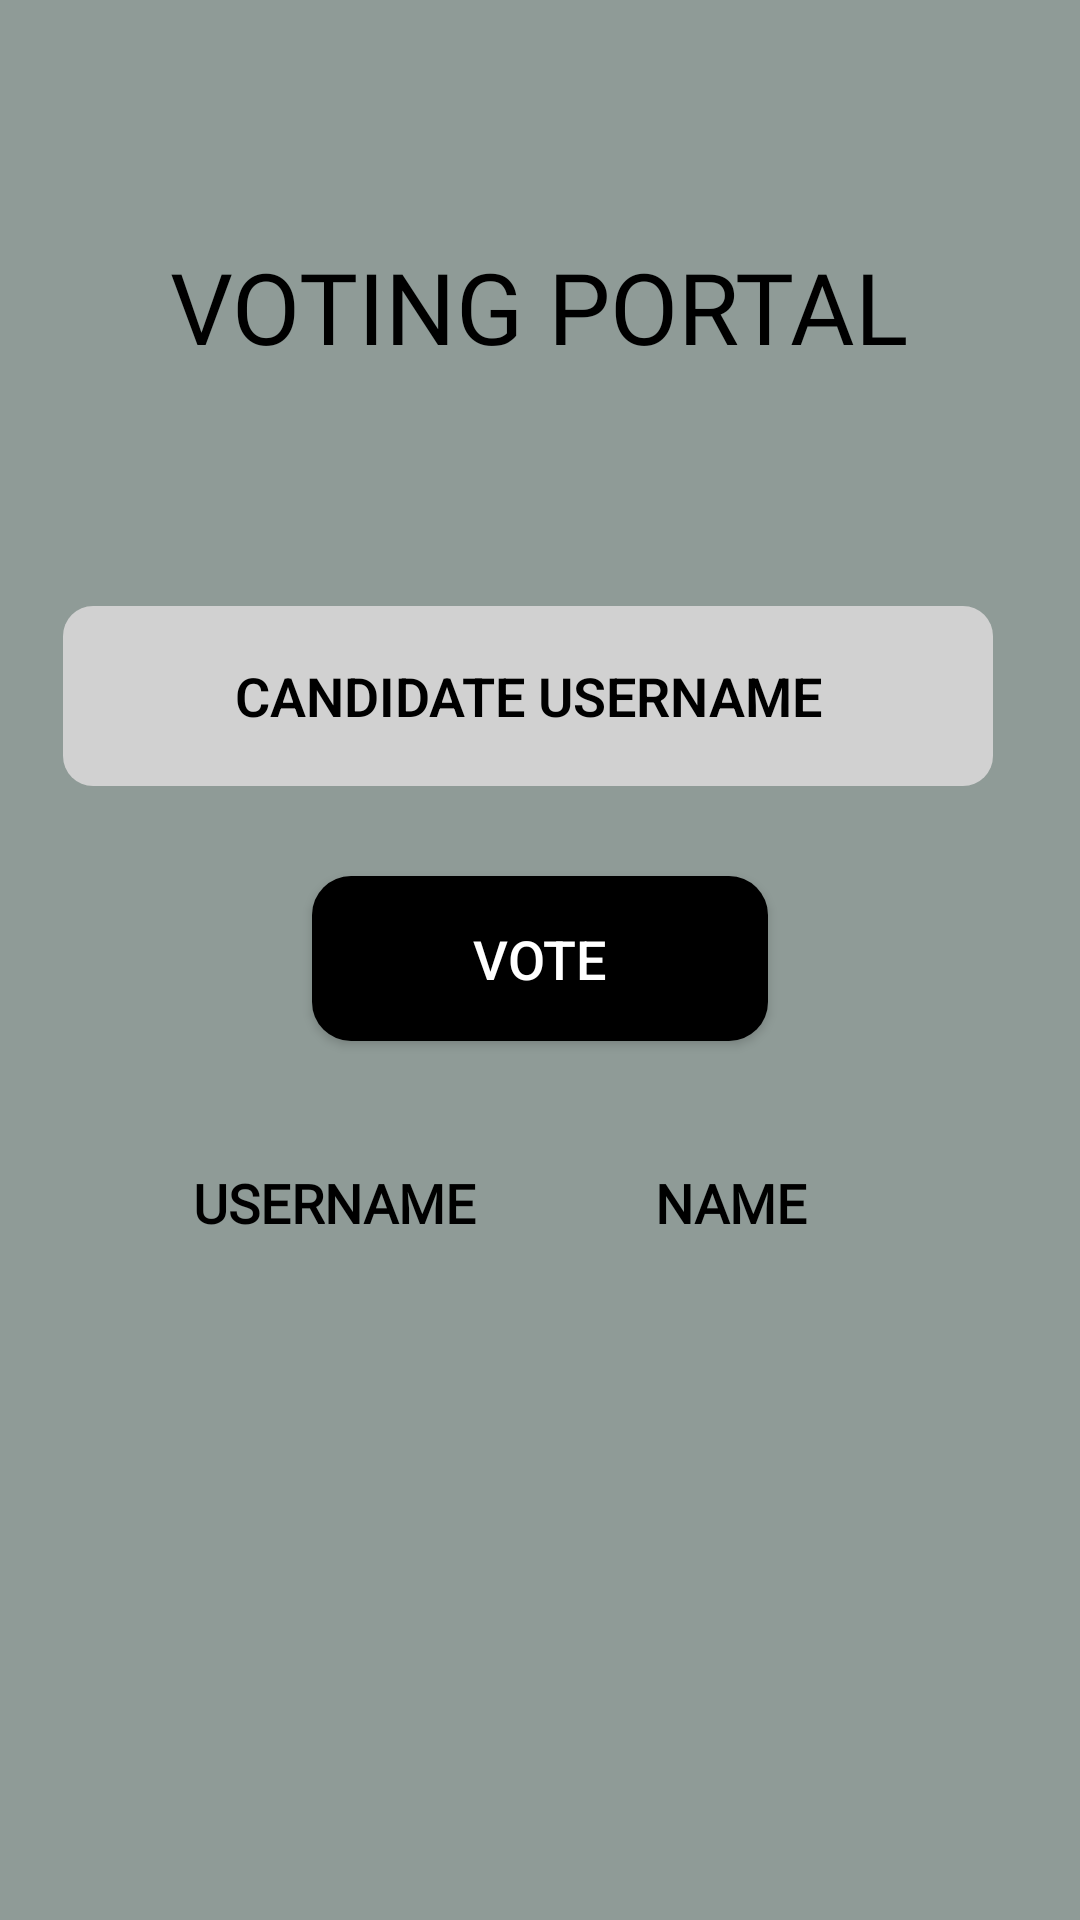

Produce the Android XML layout that renders to this screen, including the resource entries it uses.
<!-- AndroidManifest.xml: application theme Theme.ElectoNexus_project -->
<!-- res/layout/activity_voting_portal.xml -->
<?xml version="1.0" encoding="utf-8"?>
<ScrollView
    android:layout_width="match_parent"
    android:layout_height="match_parent"
    tools:layout_editor_absoluteX="1dp"
    tools:layout_editor_absoluteY="312dp"
    xmlns:android="http://schemas.android.com/apk/res/android"
    xmlns:app="http://schemas.android.com/apk/res-auto"
    xmlns:tools="http://schemas.android.com/tools"
    android:fillViewport="true">
    <androidx.constraintlayout.widget.ConstraintLayout
        android:id="@+id/containervotingportal"
        android:layout_width="match_parent"
        android:layout_height="wrap_content"
        android:background="#161616"
        android:backgroundTint="#8F9B97"
        android:visibility="visible"
        >

        <TextView
            android:id="@+id/EIDdii"
            android:layout_width="108dp"
            android:layout_height="34dp"
            android:layout_marginTop="384dp"
            android:fontFamily="@font/alegreya_sans_sc_medium"
            android:gravity="center"
            android:text="NAME"
            android:textColor="@color/black"
            android:textFontWeight="700"
            android:textSize="18sp"
            app:layout_constraintEnd_toEndOf="parent"
            app:layout_constraintHorizontal_bias="0.752"
            app:layout_constraintStart_toStartOf="parent"
            app:layout_constraintTop_toTopOf="parent" />

        <TextView
            android:id="@+id/USERNAMEVPVP"
            android:layout_width="108dp"
            android:layout_height="34dp"
            android:layout_marginTop="384dp"
            android:fontFamily="@font/alegreya_sans_sc_medium"
            android:gravity="center"
            android:text="USERNAME"
            android:textColor="@color/black"
            android:textFontWeight="700"
            android:textSize="18sp"
            app:layout_constraintEnd_toEndOf="parent"
            app:layout_constraintHorizontal_bias="0.227"
            app:layout_constraintStart_toStartOf="parent"
            app:layout_constraintTop_toTopOf="parent" />

        <TextView
            android:id="@+id/Vp_tv"
            android:layout_width="300dp"
            android:layout_height="78dp"
            android:layout_marginTop="80dp"
            android:fontFamily="@font/alata"
            android:text="VOTING PORTAL"
            android:textAlignment="center"
            android:textColor="@color/black"
            android:textSize="33dp"

            app:layout_constraintEnd_toEndOf="parent"
            app:layout_constraintHorizontal_bias="0.495"
            app:layout_constraintStart_toStartOf="parent"
            app:layout_constraintTop_toTopOf="parent" />

        <EditText
            android:id="@+id/Vp_cid"
            style="@style/Widget.MaterialComponents.TextInputLayout.OutlinedBox.Dense"
            android:layout_width="310dp"
            android:layout_height="60dp"
            android:layout_marginTop="44dp"
            android:layout_marginEnd="5dp"
            android:background="@drawable/input_bg"
            android:ems="10"
            android:hint="CANDIDATE USERNAME"
            android:textAlignment="center"
            android:textColorHint="@color/black"
            android:textFontWeight="600"
            android:textSize="18sp"
            app:layout_constraintEnd_toEndOf="parent"
            app:layout_constraintHorizontal_bias="0.468"
            app:layout_constraintStart_toStartOf="parent"
            app:layout_constraintTop_toBottomOf="@id/Vp_tv" />

        <Button
            android:id="@+id/Vp_vote"
            android:layout_width="152dp"
            android:layout_height="55dp"
            android:layout_marginTop="30dp"
            android:background="@drawable/custom_button"

            android:text="VOTE"

            android:textColor="@color/white"
            android:textSize="18dp"

            app:layout_constraintEnd_toEndOf="parent"
            app:layout_constraintHorizontal_bias="0.5"
            app:layout_constraintStart_toStartOf="parent"
            app:layout_constraintTop_toBottomOf="@id/Vp_cid" />








    </androidx.constraintlayout.widget.ConstraintLayout>
</ScrollView>
<!-- resources referenced by this layout -->
<resources>
  <!-- drawable custom_button (drawable) -->
  <?xml version="1.0" encoding="utf-8"?>
  <shape xmlns:android="http://schemas.android.com/apk/res/android" android:shape="rectangle">
      <solid android:color="@color/black"/>
      <corners android:radius="13dp"/>
  </shape>
  <!-- drawable input_bg (drawable) -->
  <?xml version="1.0" encoding="utf-8"?>
  <selector xmlns:android="http://schemas.android.com/apk/res/android">
  
  
      <item android:state_enabled="true" >
          <shape android:shape="rectangle">
              <solid android:color="#D1D1D1"/>
              <corners android:radius="10dp"/>
  
          </shape>
  
      </item>
  </selector>
  <style name="Theme.ElectoNexus_project" parent="android:Theme.Material.Light.NoActionBar" />
  <!-- not gathered from this repository: default colours our renderer supplied (Android Studio template values) -->
  <color name="black">#FF000000</color>
  <color name="white">#FFFFFFFF</color>
</resources>
